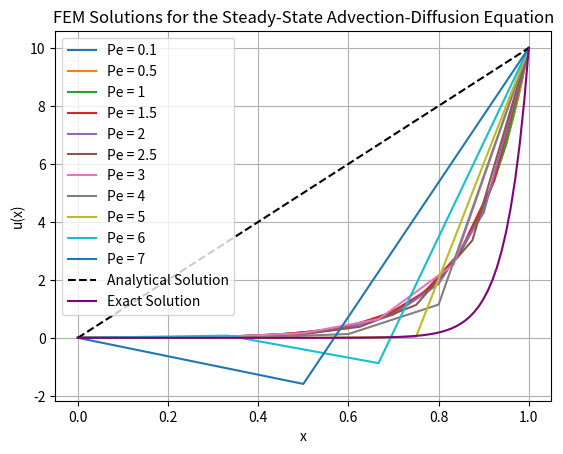

Write Python code to recreate this figure.
#!/usr/bin/env python3

import math
import pandas as pd
import numpy as np
import matplotlib.pyplot as plt
from sympy import symbols, Function, Eq, dsolve, exp

class GFEM_AdvectionDiffusionSolver:

    """
    Nicolino Primavera 
    FEM for Fluid Flow and FSI Interactions
    Assignment 1 
    10/11/24 

    Using the Finite Element Method (FEM) to analyze the Steady-State Advection-Diffusion Equation
    Steady-state Advection-Diffusion Equation: (du/dx) = (0.05)*(d^2u/dx^2) - strong form, Domain: 0 <= x <= 1 , u(0) = 0 & u(1) = 10

    Want to explore the effect of cell Peclet number on the computed solution when Galerkin FEM is applied to this problem
    Pe number represents the ratio of advection to diffusion
    Use numerical inegration or Gauss quadrature-based integration (Gauss integration)

    Solve: 
        a. Choose at least four different grids for a range of cell Peclet numbers (Pe) and demonstrate that oscillatory solutions are obtained when Pe > 2
        b. Compare the solutions for Pe < 2 against the analytical solution 
    """

    print("\nStarting Program...\n")

    # Initialize parameters
    def __init__(self, Pe_values, a=1.0, k=0.05, x_0=0, x_1=1, u_0=0, u_1=10):
        self.Pe_values = Pe_values
        self.a = a
        self.k = k
        self.x_0 = x_0
        self.x_1 = x_1
        self.u_0 = u_0
        self.u_1 = u_1
    
    def gauss_quadrature(self, n_points):
        if n_points == 2:
            return np.array([-1/np.sqrt(3), 1/np.sqrt(3)]), np.array([1, 1])
        else:
            raise ValueError("Only 2-point quadrature implemented.")

    def local_stiffness_matrix(self, h, Pe):
        K_local = np.zeros((2, 2))
        xi, w = self.gauss_quadrature(2)
        for i in range(2):
            for j in range(2):
                diffusion = (1/h) * (1 if i == j else -1)
                advection = Pe * w[i] * (0.5 * (1 - xi[i]) if i == 0 else 0.5 * (1 + xi[i]))
                K_local[i, j] += diffusion + advection
        return K_local

    def assemble_global_matrices(self, N, h, Pe):
        K_global = np.zeros((N, N))
        for e in range(N-1):
            K_local = self.local_stiffness_matrix(h, Pe)
            K_global[e:e+2, e:e+2] += K_local
        return K_global
    
    def solve(self):
        for Pe in self.Pe_values:
            h = (Pe * self.k) / self.a
            N_no = int((self.x_1 - self.x_0) / h) + 1
            x = np.linspace(self.x_0, self.x_1, N_no)
            K_global = self.assemble_global_matrices(N_no, h, Pe)
            u = np.zeros(N_no)
            u[0], u[-1] = self.u_0, self.u_1
            K_global[0, :], K_global[-1, :] = 0, 0
            K_global[0, 0], K_global[-1, -1] = 1, 1
            u = np.linalg.solve(K_global, u)
            plt.plot(x, u, label=f'Pe = {Pe}')
        
        x_analytical = np.linspace(self.x_0, self.x_1, 100)
        u_analytical = 10 * x_analytical
        x_values, u_values = self.exact_solution_values()
        plt.plot(x_analytical, u_analytical, 'k--', label='Analytical Solution')
        plt.plot(x_values, u_values, label="Exact Solution", color="purple")
        plt.xlabel('x')
        plt.ylabel('u(x)')
        plt.title('FEM Solutions for the Steady-State Advection-Diffusion Equation')
        plt.legend()
        plt.grid(True)
        plt.show()
    
    def exact_solution_values(self):
        C1_value = 10 / (1 - np.exp(20))
        x_values = np.linspace(0, 1, 100)
        u_values = C1_value * (1 - np.exp(20 * x_values))
        return x_values, u_values

# Initialize and solve using Galerkin FEM
Pe_values = [0.1, 0.5, 1, 1.5, 2, 2.5, 3, 4, 5, 6, 7]
solver = GFEM_AdvectionDiffusionSolver(Pe_values)
solver.solve()

"""
Nicolino Primavera 
FEM for Fluid Flow and FSI Interactions
Assignment 2
11/8/24 

Solve the same problem using the Exact Advection Diffusion (EAD) and streamwise upwind Petrov-Galerkin (SUPG) methods
    - use the same grids for the range of Pe numbers
    - compare the results against the exact solution
    - evaluate the effect of using higher-order (quadratic) elements
    - use element point of view to construct the stiffness matrix and load vector
    - write an assembly routine to assemble global stiffness matrix and load vector (already did previously)
    - use numerical integration at the element level (e.g. Gauss quadrature-based integration)
"""
